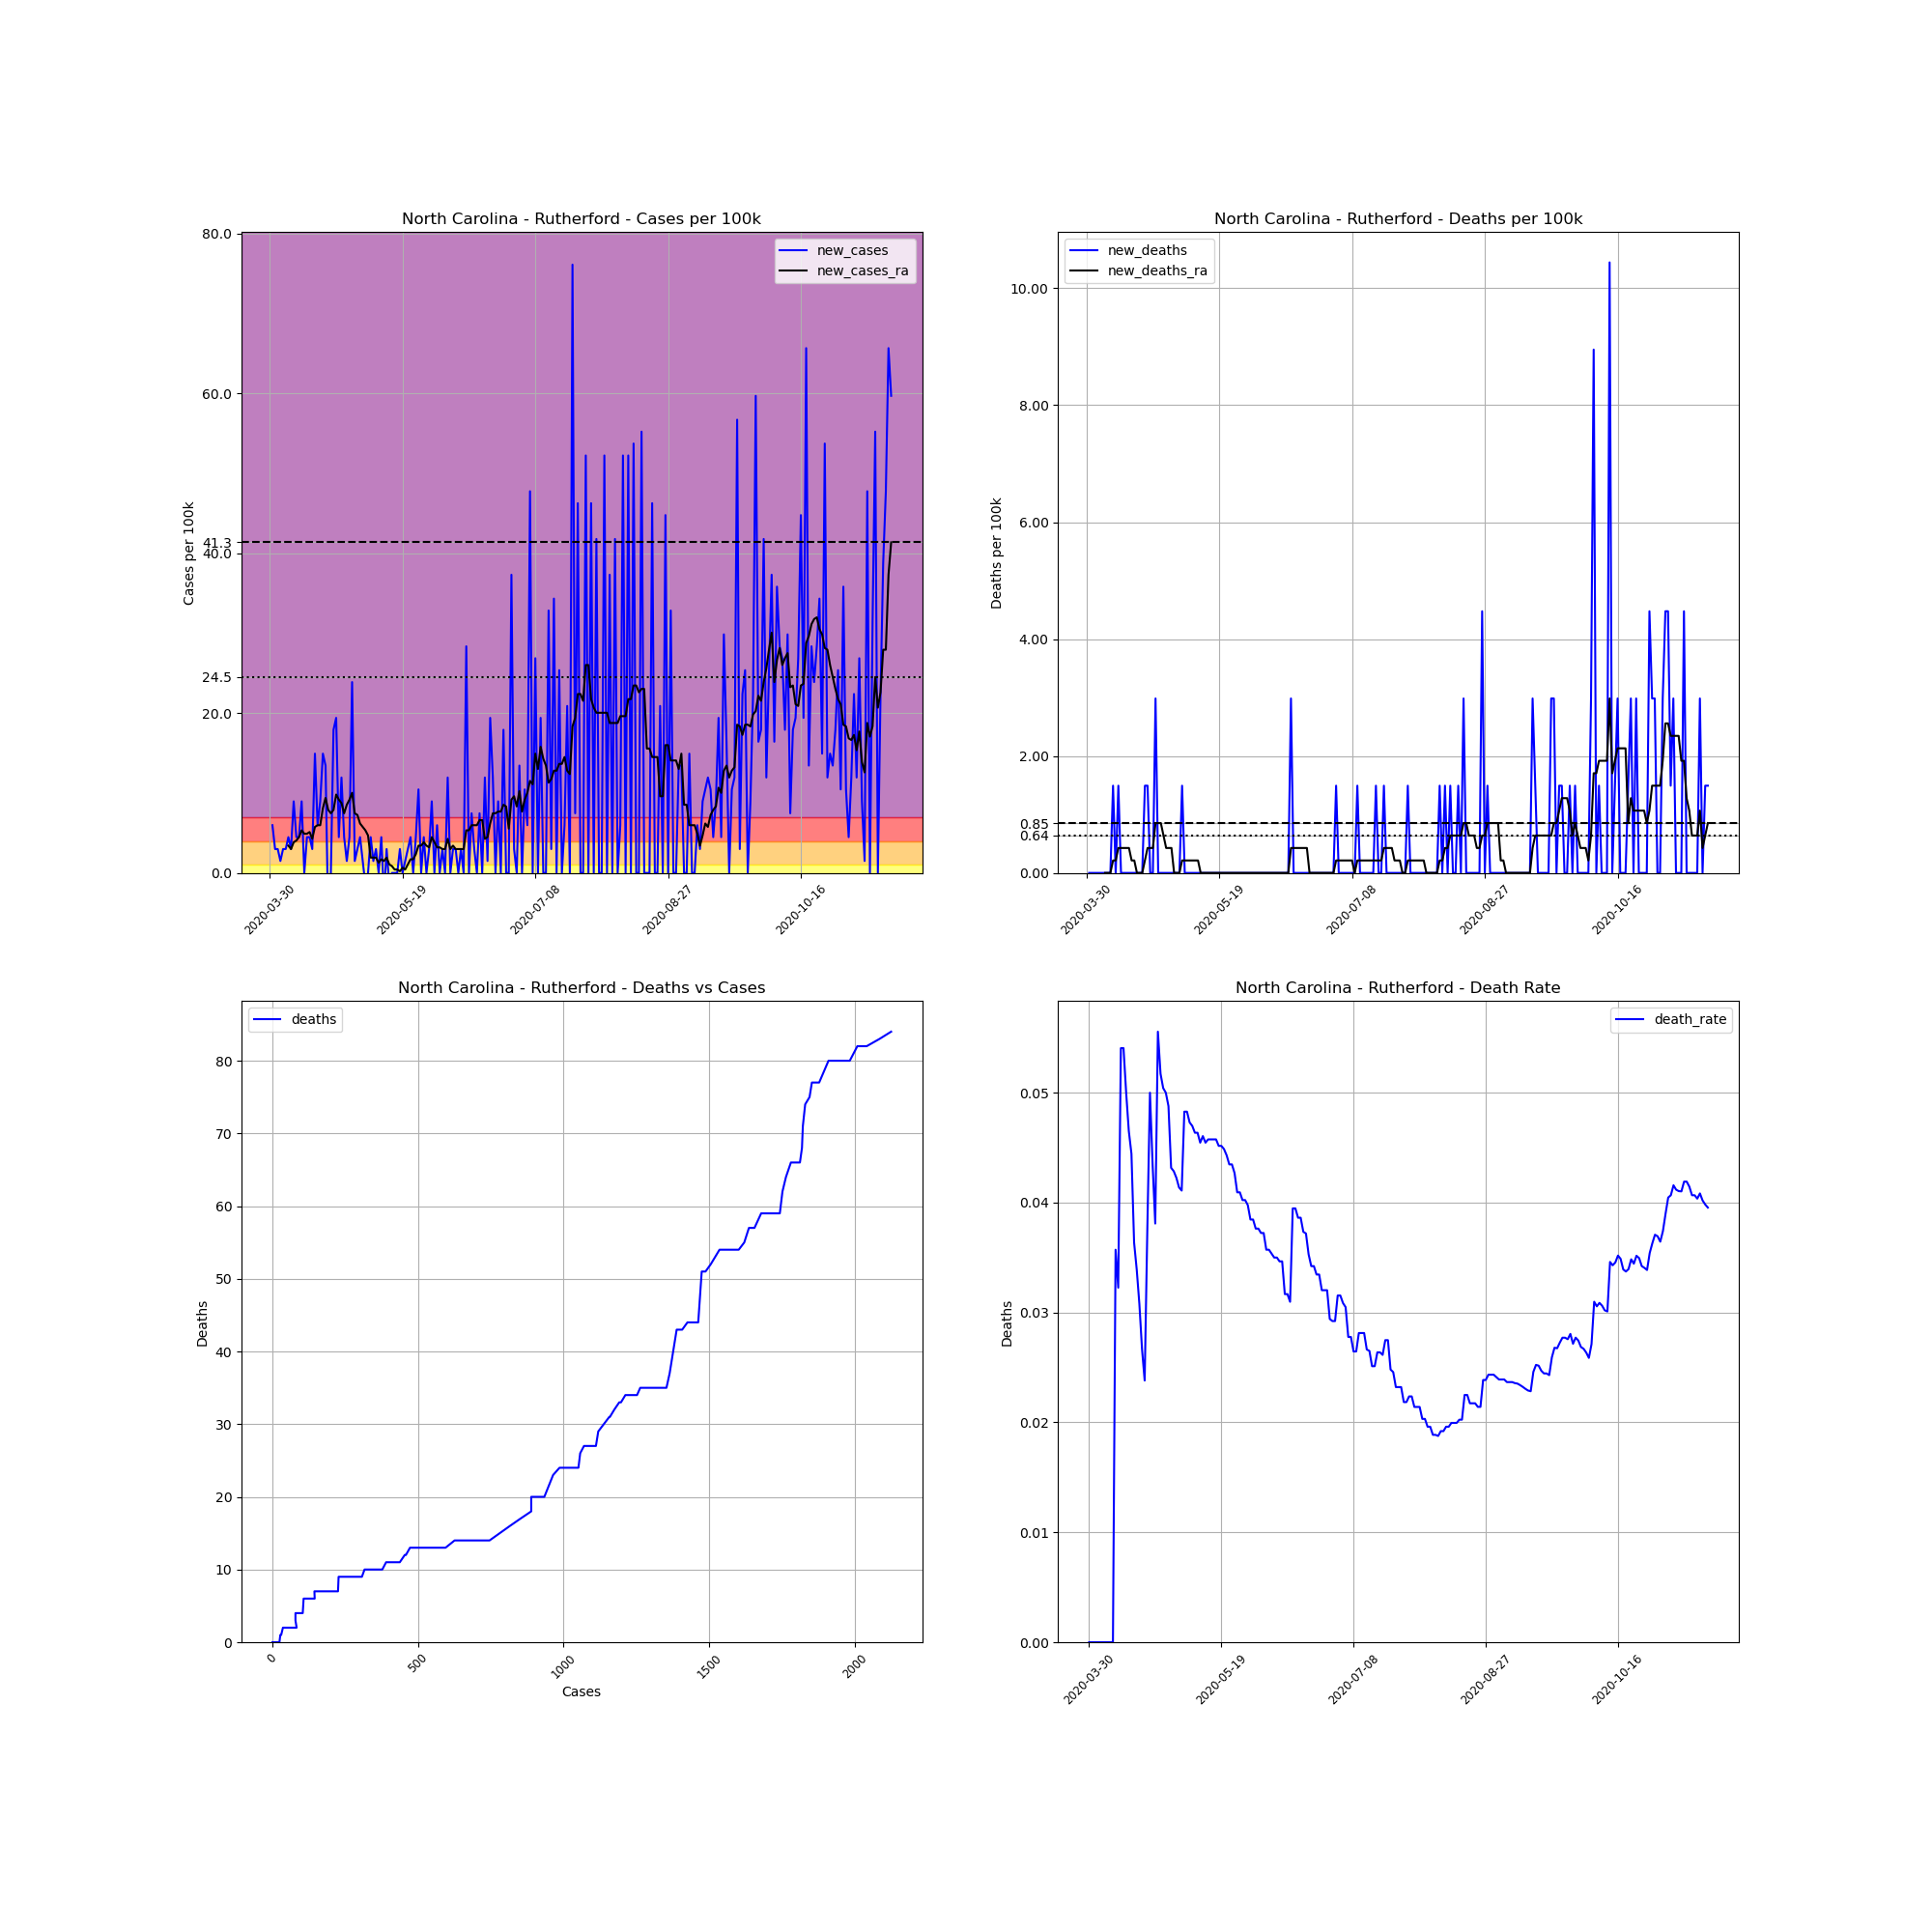

The table this chart was drawn from, first rows:
, date, county, state, fips, cases, deaths, COUNTY, STNAME, CTYNAME, POPESTIMATE2019, cases_per_100k, deaths_per_100k, death_rate, new_cases, new_deaths, new_cases_ra, new_deaths_ra
491916, 2020-03-30, Rutherford, North Carolina, 37161, 1, 0, 161, North Carolina, Rutherford, 67029, 1.492, 0.0, 0.0, , , , 
491917, 2020-03-31, Rutherford, North Carolina, 37161, 5, 0, 161, North Carolina, Rutherford, 67029, 7.459, 0.0, 0.0, 5.968, 0.0, , 
491918, 2020-04-01, Rutherford, North Carolina, 37161, 7, 0, 161, North Carolina, Rutherford, 67029, 10.44, 0.0, 0.0, 2.984, 0.0, , 
491919, 2020-04-02, Rutherford, North Carolina, 37161, 9, 0, 161, North Carolina, Rutherford, 67029, 13.43, 0.0, 0.0, 2.984, 0.0, , 
491920, 2020-04-03, Rutherford, North Carolina, 37161, 10, 0, 161, North Carolina, Rutherford, 67029, 14.92, 0.0, 0.0, 1.492, 0.0, , 
491921, 2020-04-04, Rutherford, North Carolina, 37161, 12, 0, 161, North Carolina, Rutherford, 67029, 17.9, 0.0, 0.0, 2.984, 0.0, , 
491922, 2020-04-05, Rutherford, North Carolina, 37161, 14, 0, 161, North Carolina, Rutherford, 67029, 20.89, 0.0, 0.0, 2.984, 0.0, , 
491923, 2020-04-06, Rutherford, North Carolina, 37161, 17, 0, 161, North Carolina, Rutherford, 67029, 25.36, 0.0, 0.0, 4.476, 0.0, 3.41, 0.0
491924, 2020-04-07, Rutherford, North Carolina, 37161, 19, 0, 161, North Carolina, Rutherford, 67029, 28.35, 0.0, 0.0, 2.984, 0.0, 2.984, 0.0
491925, 2020-04-08, Rutherford, North Carolina, 37161, 25, 0, 161, North Carolina, Rutherford, 67029, 37.3, 0.0, 0.0, 8.951, 0.0, 3.836, 0.0
491926, 2020-04-09, Rutherford, North Carolina, 37161, 28, 1, 161, North Carolina, Rutherford, 67029, 41.77, 1.492, 0.03571, 4.476, 1.492, 4.049, 0.2131
491927, 2020-04-10, Rutherford, North Carolina, 37161, 31, 1, 161, North Carolina, Rutherford, 67029, 46.25, 1.492, 0.03226, 4.476, 0.0, 4.476, 0.2131
491928, 2020-04-11, Rutherford, North Carolina, 37161, 37, 2, 161, North Carolina, Rutherford, 67029, 55.2, 2.984, 0.05405, 8.951, 1.492, 5.328, 0.4263
491929, 2020-04-12, Rutherford, North Carolina, 37161, 37, 2, 161, North Carolina, Rutherford, 67029, 55.2, 2.984, 0.05405, 0.0, 0.0, 4.902, 0.4263
491930, 2020-04-13, Rutherford, North Carolina, 37161, 40, 2, 161, North Carolina, Rutherford, 67029, 59.68, 2.984, 0.05, 4.476, 0.0, 4.902, 0.4263
491931, 2020-04-14, Rutherford, North Carolina, 37161, 43, 2, 161, North Carolina, Rutherford, 67029, 64.15, 2.984, 0.04651, 4.476, 0.0, 5.115, 0.4263
491932, 2020-04-15, Rutherford, North Carolina, 37161, 45, 2, 161, North Carolina, Rutherford, 67029, 67.14, 2.984, 0.04444, 2.984, 0.0, 4.263, 0.4263
491933, 2020-04-16, Rutherford, North Carolina, 37161, 55, 2, 161, North Carolina, Rutherford, 67029, 82.05, 2.984, 0.03636, 14.92, 0.0, 5.754, 0.2131
491934, 2020-04-17, Rutherford, North Carolina, 37161, 59, 2, 161, North Carolina, Rutherford, 67029, 88.02, 2.984, 0.0339, 5.968, 0.0, 5.968, 0.2131
491935, 2020-04-18, Rutherford, North Carolina, 37161, 65, 2, 161, North Carolina, Rutherford, 67029, 96.97, 2.984, 0.03077, 8.951, 0.0, 5.968, 0.0
491936, 2020-04-19, Rutherford, North Carolina, 37161, 75, 2, 161, North Carolina, Rutherford, 67029, 111.9, 2.984, 0.02667, 14.92, 0.0, 8.099, 0.0
491937, 2020-04-20, Rutherford, North Carolina, 37161, 84, 2, 161, North Carolina, Rutherford, 67029, 125.3, 2.984, 0.02381, 13.43, 0.0, 9.378, 0.0
491938, 2020-04-21, Rutherford, North Carolina, 37161, 80, 3, 161, North Carolina, Rutherford, 67029, 119.4, 4.476, 0.0375, -5.968, 1.492, 7.886, 0.2131
491939, 2020-04-22, Rutherford, North Carolina, 37161, 80, 4, 161, North Carolina, Rutherford, 67029, 119.4, 5.968, 0.05, 0.0, 1.492, 7.459, 0.4263
491940, 2020-04-23, Rutherford, North Carolina, 37161, 92, 4, 161, North Carolina, Rutherford, 67029, 137.3, 5.968, 0.04348, 17.9, 0.0, 7.886, 0.4263
491941, 2020-04-24, Rutherford, North Carolina, 37161, 105, 4, 161, North Carolina, Rutherford, 67029, 156.6, 5.968, 0.0381, 19.39, 0.0, 9.804, 0.4263
491942, 2020-04-25, Rutherford, North Carolina, 37161, 108, 6, 161, North Carolina, Rutherford, 67029, 161.1, 8.951, 0.05556, 4.476, 2.984, 9.164, 0.8525
491943, 2020-04-26, Rutherford, North Carolina, 37161, 116, 6, 161, North Carolina, Rutherford, 67029, 173.1, 8.951, 0.05172, 11.94, 0.0, 8.738, 0.8525
491944, 2020-04-27, Rutherford, North Carolina, 37161, 119, 6, 161, North Carolina, Rutherford, 67029, 177.5, 8.951, 0.05042, 4.476, 0.0, 7.459, 0.8525
491945, 2020-04-28, Rutherford, North Carolina, 37161, 120, 6, 161, North Carolina, Rutherford, 67029, 179, 8.951, 0.05, 1.492, 0.0, 8.525, 0.6394
491946, 2020-04-29, Rutherford, North Carolina, 37161, 123, 6, 161, North Carolina, Rutherford, 67029, 183.5, 8.951, 0.04878, 4.476, 0.0, 9.164, 0.4263
491947, 2020-04-30, Rutherford, North Carolina, 37161, 139, 6, 161, North Carolina, Rutherford, 67029, 207.4, 8.951, 0.04317, 23.87, 0.0, 10.02, 0.4263
491948, 2020-05-01, Rutherford, North Carolina, 37161, 140, 6, 161, North Carolina, Rutherford, 67029, 208.9, 8.951, 0.04286, 1.492, 0.0, 7.459, 0.4263
491949, 2020-05-02, Rutherford, North Carolina, 37161, 142, 6, 161, North Carolina, Rutherford, 67029, 211.8, 8.951, 0.04225, 2.984, 0.0, 7.246, 0.0
491950, 2020-05-03, Rutherford, North Carolina, 37161, 145, 6, 161, North Carolina, Rutherford, 67029, 216.3, 8.951, 0.04138, 4.476, 0.0, 6.181, 0.0
491951, 2020-05-04, Rutherford, North Carolina, 37161, 146, 6, 161, North Carolina, Rutherford, 67029, 217.8, 8.951, 0.0411, 1.492, 0.0, 5.754, 0.0
491952, 2020-05-05, Rutherford, North Carolina, 37161, 145, 7, 161, North Carolina, Rutherford, 67029, 216.3, 10.44, 0.04828, -1.492, 1.492, 5.328, 0.2131
491953, 2020-05-06, Rutherford, North Carolina, 37161, 145, 7, 161, North Carolina, Rutherford, 67029, 216.3, 10.44, 0.04828, 0.0, 0.0, 4.689, 0.2131
491954, 2020-05-07, Rutherford, North Carolina, 37161, 148, 7, 161, North Carolina, Rutherford, 67029, 220.8, 10.44, 0.0473, 4.476, 0.0, 1.918, 0.2131
491955, 2020-05-08, Rutherford, North Carolina, 37161, 149, 7, 161, North Carolina, Rutherford, 67029, 222.3, 10.44, 0.04698, 1.492, 0.0, 1.918, 0.2131
491956, 2020-05-09, Rutherford, North Carolina, 37161, 151, 7, 161, North Carolina, Rutherford, 67029, 225.3, 10.44, 0.04636, 2.984, 0.0, 1.918, 0.2131
491957, 2020-05-10, Rutherford, North Carolina, 37161, 151, 7, 161, North Carolina, Rutherford, 67029, 225.3, 10.44, 0.04636, 0.0, 0.0, 1.279, 0.2131
491958, 2020-05-11, Rutherford, North Carolina, 37161, 154, 7, 161, North Carolina, Rutherford, 67029, 229.8, 10.44, 0.04545, 4.476, 0.0, 1.705, 0.2131
491959, 2020-05-12, Rutherford, North Carolina, 37161, 152, 7, 161, North Carolina, Rutherford, 67029, 226.8, 10.44, 0.04605, -2.984, 0.0, 1.492, 0.0
491960, 2020-05-13, Rutherford, North Carolina, 37161, 154, 7, 161, North Carolina, Rutherford, 67029, 229.8, 10.44, 0.04545, 2.984, 0.0, 1.918, 0.0
491961, 2020-05-14, Rutherford, North Carolina, 37161, 153, 7, 161, North Carolina, Rutherford, 67029, 228.3, 10.44, 0.04575, -1.492, 0.0, 1.066, 0.0
491962, 2020-05-15, Rutherford, North Carolina, 37161, 153, 7, 161, North Carolina, Rutherford, 67029, 228.3, 10.44, 0.04575, 0.0, 0.0, 0.8525, 0.0
491963, 2020-05-16, Rutherford, North Carolina, 37161, 153, 7, 161, North Carolina, Rutherford, 67029, 228.3, 10.44, 0.04575, 0.0, 0.0, 0.4263, 0.0
491964, 2020-05-17, Rutherford, North Carolina, 37161, 153, 7, 161, North Carolina, Rutherford, 67029, 228.3, 10.44, 0.04575, 0.0, 0.0, 0.4263, 0.0
491965, 2020-05-18, Rutherford, North Carolina, 37161, 155, 7, 161, North Carolina, Rutherford, 67029, 231.2, 10.44, 0.04516, 2.984, 0.0, 0.2131, 0.0
491966, 2020-05-19, Rutherford, North Carolina, 37161, 155, 7, 161, North Carolina, Rutherford, 67029, 231.2, 10.44, 0.04516, 0.0, 0.0, 0.6394, 0.0
491967, 2020-05-20, Rutherford, North Carolina, 37161, 156, 7, 161, North Carolina, Rutherford, 67029, 232.7, 10.44, 0.04487, 1.492, 0.0, 0.4263, 0.0
491968, 2020-05-21, Rutherford, North Carolina, 37161, 158, 7, 161, North Carolina, Rutherford, 67029, 235.7, 10.44, 0.0443, 2.984, 0.0, 1.066, 0.0
491969, 2020-05-22, Rutherford, North Carolina, 37161, 161, 7, 161, North Carolina, Rutherford, 67029, 240.2, 10.44, 0.04348, 4.476, 0.0, 1.705, 0.0
491970, 2020-05-23, Rutherford, North Carolina, 37161, 161, 7, 161, North Carolina, Rutherford, 67029, 240.2, 10.44, 0.04348, 0.0, 0.0, 1.705, 0.0
491971, 2020-05-24, Rutherford, North Carolina, 37161, 164, 7, 161, North Carolina, Rutherford, 67029, 244.7, 10.44, 0.04268, 4.476, 0.0, 2.344, 0.0
491972, 2020-05-25, Rutherford, North Carolina, 37161, 171, 7, 161, North Carolina, Rutherford, 67029, 255.1, 10.44, 0.04094, 10.44, 0.0, 3.41, 0.0
491973, 2020-05-26, Rutherford, North Carolina, 37161, 171, 7, 161, North Carolina, Rutherford, 67029, 255.1, 10.44, 0.04094, 0.0, 0.0, 3.41, 0.0
491974, 2020-05-27, Rutherford, North Carolina, 37161, 174, 7, 161, North Carolina, Rutherford, 67029, 259.6, 10.44, 0.04023, 4.476, 0.0, 3.836, 0.0
491975, 2020-05-28, Rutherford, North Carolina, 37161, 174, 7, 161, North Carolina, Rutherford, 67029, 259.6, 10.44, 0.04023, 0.0, 0.0, 3.41, 0.0
... 175 more rows
